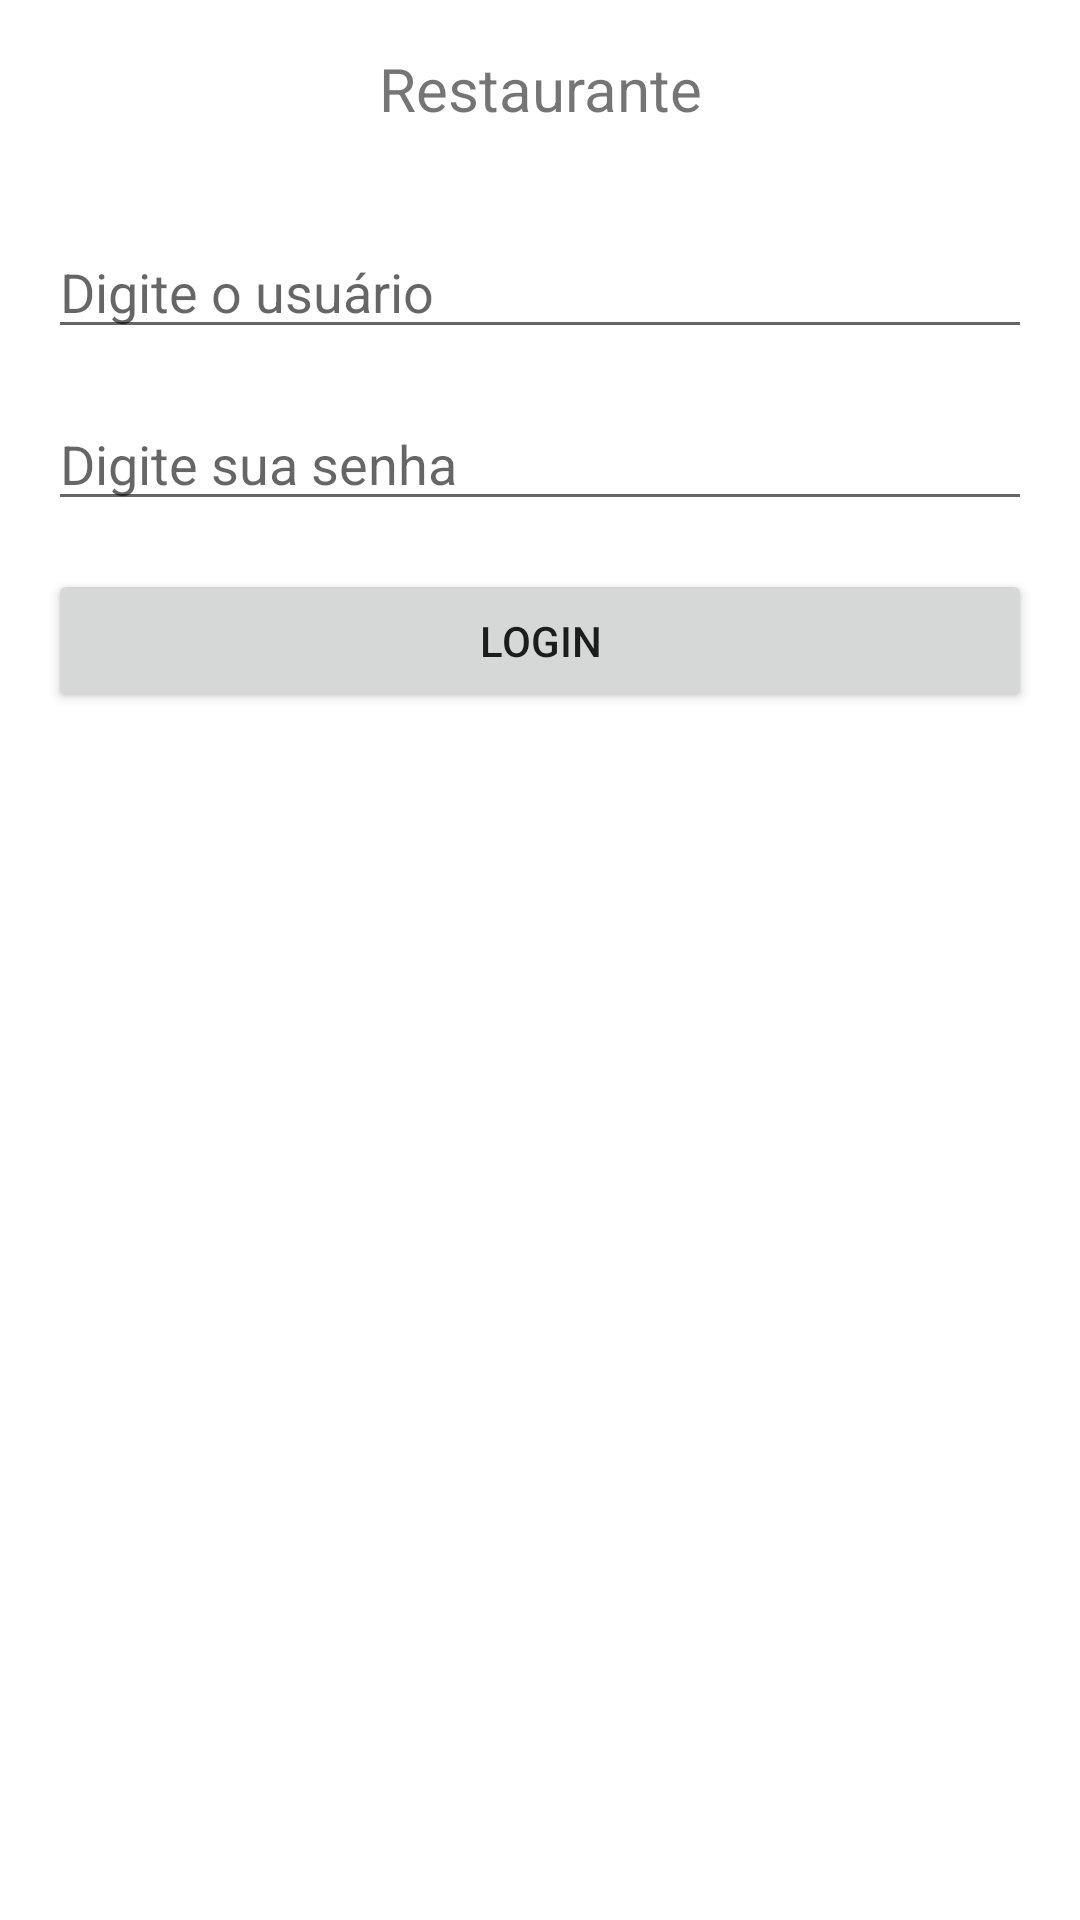

The Android layout XML behind this screen, and the referenced resources:
<!-- AndroidManifest.xml: application theme Theme.PATP6Restaurante -->
<!-- res/layout/activity_login.xml -->
<?xml version="1.0" encoding="utf-8"?>
<androidx.constraintlayout.widget.ConstraintLayout xmlns:android="http://schemas.android.com/apk/res/android"
    xmlns:app="http://schemas.android.com/apk/res-auto"
    xmlns:tools="http://schemas.android.com/tools"
    android:layout_width="match_parent"
    android:layout_height="match_parent"
    tools:context=".ActivityLogin">

    <TextView
        android:id="@+id/txtLoginTitulo"
        android:layout_width="match_parent"
        android:layout_height="wrap_content"

        android:layout_marginStart="16dp"
        android:layout_marginEnd="16dp"
        android:layout_marginTop="16dp"

        app:layout_constraintStart_toStartOf="parent"
        app:layout_constraintEnd_toEndOf="parent"
        app:layout_constraintTop_toTopOf="parent"
        app:layout_constraintBottom_toTopOf="@id/edUser"

        android:text="@string/restaurante"
        android:textAlignment="center"
        android:textSize="20sp" />

    <EditText
        android:id="@+id/edUser"
        android:layout_width="match_parent"
        android:layout_height="wrap_content"

        android:layout_marginStart="16dp"
        android:layout_marginEnd="16dp"
        android:layout_marginTop="32dp"

        app:layout_constraintStart_toStartOf="parent"
        app:layout_constraintEnd_toEndOf="parent"
        app:layout_constraintTop_toBottomOf="@id/txtLoginTitulo"
        app:layout_constraintBottom_toTopOf="@id/edSenha"

        android:inputType="text"
        android:hint="@string/user"
        android:importantForAutofill="no" />

    <EditText
        android:id="@+id/edSenha"
        android:layout_width="match_parent"
        android:layout_height="wrap_content"

        android:layout_marginStart="16dp"
        android:layout_marginEnd="16dp"
        android:layout_marginTop="16dp"

        app:layout_constraintEnd_toEndOf="parent"
        app:layout_constraintStart_toStartOf="parent"
        app:layout_constraintTop_toBottomOf="@id/edUser"

        android:inputType="textPassword"
        android:hint="@string/senha"
        android:importantForAutofill="no" />

    <Button
        android:id="@+id/btLogin"
        android:layout_width="match_parent"
        android:layout_height="wrap_content"

        android:layout_marginStart="16dp"
        android:layout_marginEnd="16dp"
        android:layout_marginTop="16dp"

        app:layout_constraintStart_toStartOf="parent"
        app:layout_constraintEnd_toEndOf="parent"
        app:layout_constraintTop_toBottomOf="@id/edSenha"

        android:text="@string/login"/>

</androidx.constraintlayout.widget.ConstraintLayout>
<!-- resources referenced by this layout -->
<resources>
  <string name="login">Login</string>
  <string name="restaurante">Restaurante</string>
  <string name="senha">Digite sua senha</string>
  <string name="user">Digite o usuário</string>
  <style name="Theme.PATP6Restaurante" parent="Theme.MaterialComponents.DayNight.DarkActionBar">
          
          <item name="colorPrimary">@color/purple_500</item>
          <item name="colorPrimaryVariant">@color/purple_700</item>
          <item name="colorOnPrimary">@color/white</item>
          
          <item name="colorSecondary">@color/teal_200</item>
          <item name="colorSecondaryVariant">@color/teal_700</item>
          <item name="colorOnSecondary">@color/black</item>
          
          <item name="android:statusBarColor" tools:targetApi="l">?attr/colorPrimaryVariant</item>
          
      </style>
  <!-- not gathered from this repository: default colours our renderer supplied (Android Studio template values) -->
  <color name="purple_500">#FF6200EE</color>
  <color name="purple_700">#FF3700B3</color>
  <color name="teal_200">#FF03DAC5</color>
  <color name="teal_700">#FF018786</color>
  <color name="black">#FF000000</color>
  <color name="white">#FFFFFFFF</color>
</resources>
